Image classification data set "ada_project_2023" (Jmat0/ada_project_2023 on GitHub). Class labels (20): Audemars Piguet, Blancpain, Breguet, Breitling, Bulgari, Cartier, Certina, Chopard, Girard-Perregaux, Hublot, IWC, Jaeger-LeCoultre, Montblanc, Omega, Panerai, Patek Philippe, Rolex, TAG Heuer, Tissot, Zenith.

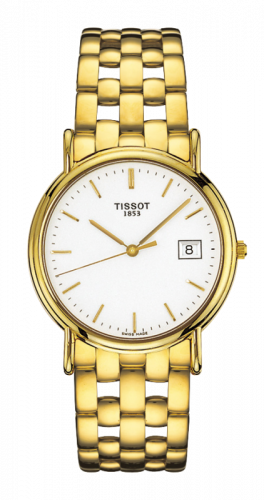
Label: Tissot

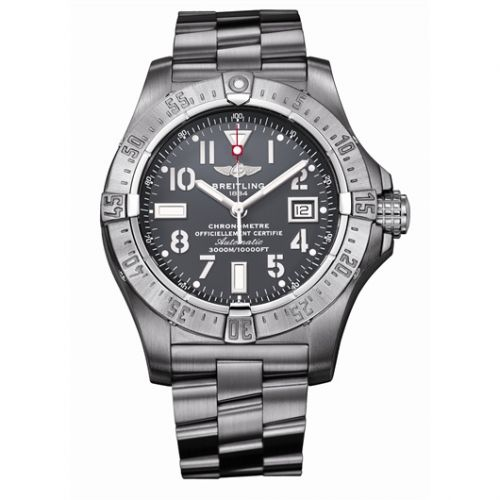
Label: Breitling

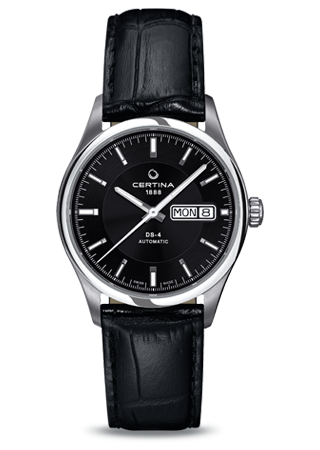
Label: Certina

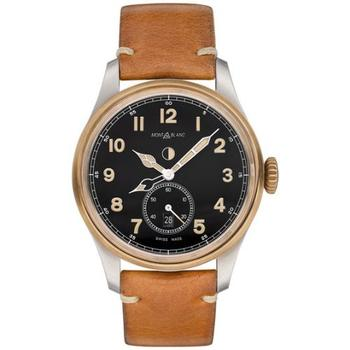
Label: Montblanc

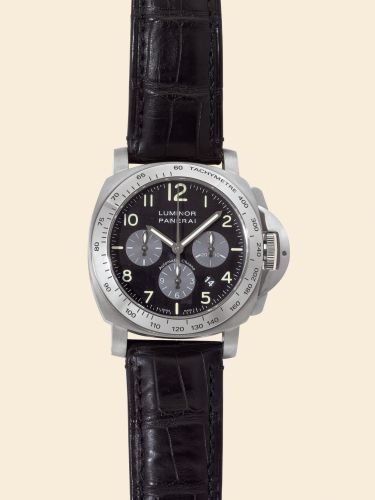
Label: Panerai

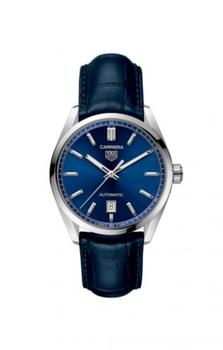
Label: TAG Heuer
